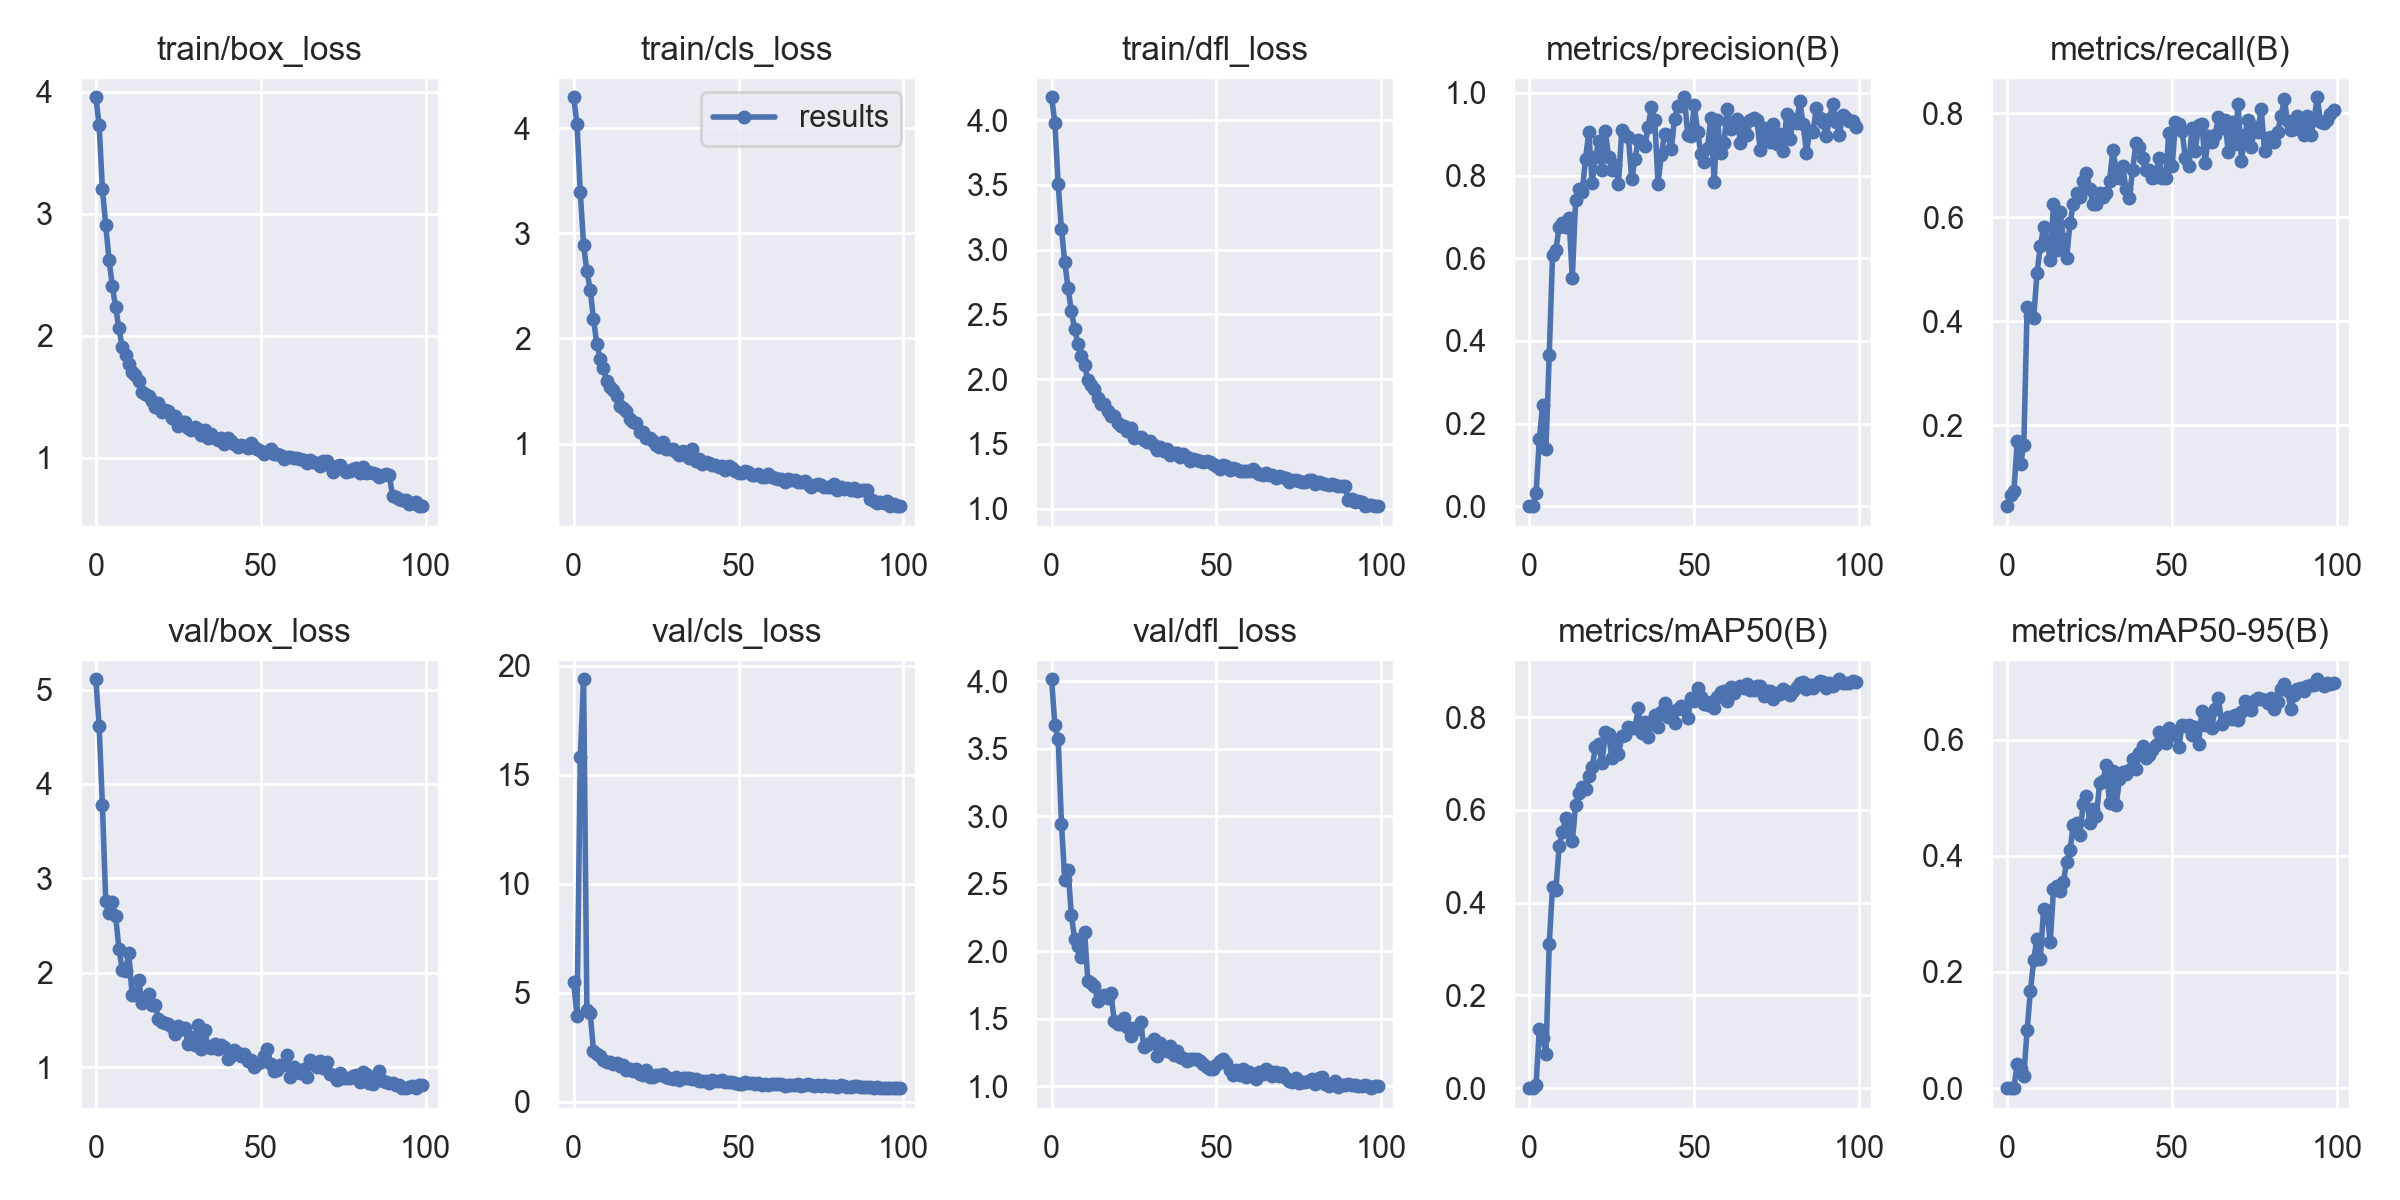

The file beside this chart, header and first rows:
epoch, train/box_loss, train/cls_loss, train/dfl_loss, metrics/precision(B), metrics/recall(B), metrics/mAP50(B), metrics/mAP50-95(B), val/box_loss, val/cls_loss, val/dfl_loss, lr/pg0, lr/pg1, lr/pg2
0, 3.954, 4.296, 4.176, 0.00018, 0.04412, 0.00011, 3e-05, 5.109, 5.494, 4.016, 0.07039, 0.003291, 0.003291
1, 3.726, 4.04, 3.979, 0.00027, 0.06618, 0.00022, 6e-05, 4.613, 3.95, 3.675, 0.04032, 0.006558, 0.006558
2, 3.201, 3.39, 3.506, 0.03084, 0.07353, 0.00714, 0.00115, 3.772, 15.82, 3.571, 0.01019, 0.00976, 0.00976
3, 2.906, 2.888, 3.156, 0.1634, 0.1691, 0.1283, 0.04238, 2.765, 19.38, 2.946, 0.009703, 0.009703, 0.009703
4, 2.621, 2.64, 2.904, 0.2454, 0.125, 0.1083, 0.03349, 2.629, 4.186, 2.532, 0.009703, 0.009703, 0.009703
5, 2.408, 2.466, 2.703, 0.139, 0.1618, 0.0728, 0.02083, 2.752, 4.078, 2.605, 0.009604, 0.009604, 0.009604
6, 2.235, 2.182, 2.526, 0.3667, 0.4265, 0.3114, 0.1006, 2.598, 2.327, 2.269, 0.009505, 0.009505, 0.009505
7, 2.059, 1.949, 2.385, 0.6073, 0.4095, 0.4346, 0.167, 2.256, 2.176, 2.09, 0.009406, 0.009406, 0.009406
8, 1.907, 1.809, 2.27, 0.6188, 0.4058, 0.4264, 0.2213, 2.032, 2.088, 2.038, 0.009307, 0.009307, 0.009307
9, 1.844, 1.722, 2.177, 0.6759, 0.4926, 0.5212, 0.2576, 2.023, 1.896, 1.955, 0.009208, 0.009208, 0.009208
10, 1.77, 1.592, 2.111, 0.6853, 0.5441, 0.5528, 0.2228, 2.208, 1.812, 2.143, 0.009109, 0.009109, 0.009109
11, 1.701, 1.538, 1.991, 0.6747, 0.5809, 0.5818, 0.3079, 1.763, 1.826, 1.782, 0.00901, 0.00901, 0.00901
12, 1.677, 1.511, 1.958, 0.6962, 0.5562, 0.5698, 0.3045, 1.768, 1.746, 1.766, 0.008911, 0.008911, 0.008911
13, 1.63, 1.45, 1.927, 0.5522, 0.5169, 0.5326, 0.2509, 1.928, 1.75, 1.744, 0.008812, 0.008812, 0.008812
14, 1.538, 1.36, 1.852, 0.7395, 0.6263, 0.6108, 0.3424, 1.681, 1.616, 1.633, 0.008713, 0.008713, 0.008713
15, 1.524, 1.334, 1.806, 0.7665, 0.5368, 0.6361, 0.3478, 1.701, 1.662, 1.66, 0.008614, 0.008614, 0.008614
16, 1.509, 1.308, 1.81, 0.7604, 0.6103, 0.6495, 0.3397, 1.77, 1.459, 1.674, 0.008515, 0.008515, 0.008515
17, 1.466, 1.231, 1.751, 0.84, 0.5588, 0.6462, 0.3552, 1.659, 1.49, 1.654, 0.008416, 0.008416, 0.008416
18, 1.414, 1.21, 1.718, 0.9055, 0.5221, 0.6728, 0.3898, 1.661, 1.415, 1.688, 0.008317, 0.008317, 0.008317
19, 1.449, 1.192, 1.718, 0.7826, 0.5882, 0.6917, 0.41, 1.514, 1.503, 1.484, 0.008218, 0.008218, 0.008218
20, 1.377, 1.113, 1.663, 0.8438, 0.625, 0.7348, 0.4527, 1.475, 1.256, 1.46, 0.008119, 0.008119, 0.008119
21, 1.387, 1.113, 1.639, 0.8831, 0.6471, 0.7417, 0.4566, 1.463, 1.228, 1.463, 0.00802, 0.00802, 0.00802
22, 1.384, 1.055, 1.642, 0.8129, 0.6388, 0.7005, 0.4366, 1.462, 1.432, 1.502, 0.007921, 0.007921, 0.007921
23, 1.323, 1.057, 1.599, 0.9069, 0.6691, 0.7678, 0.4892, 1.429, 1.144, 1.437, 0.007822, 0.007822, 0.007822
24, 1.341, 1.025, 1.624, 0.8457, 0.6852, 0.7632, 0.5025, 1.348, 1.14, 1.371, 0.007723, 0.007723, 0.007723
25, 1.262, 0.9842, 1.548, 0.8145, 0.6544, 0.7124, 0.4571, 1.435, 1.209, 1.435, 0.007624, 0.007624, 0.007624
26, 1.292, 0.9716, 1.552, 0.826, 0.625, 0.7424, 0.4803, 1.406, 1.23, 1.424, 0.007525, 0.007525, 0.007525
27, 1.292, 1.016, 1.555, 0.78, 0.625, 0.7196, 0.4678, 1.417, 1.251, 1.479, 0.007426, 0.007426, 0.007426
28, 1.242, 0.9434, 1.528, 0.9099, 0.6471, 0.7584, 0.5254, 1.247, 1.129, 1.29, 0.007327, 0.007327, 0.007327
29, 1.228, 0.9459, 1.512, 0.8986, 0.6397, 0.7613, 0.5279, 1.318, 1.082, 1.305, 0.007228, 0.007228, 0.007228
30, 1.255, 0.9519, 1.52, 0.8935, 0.6471, 0.7793, 0.5568, 1.233, 1.039, 1.321, 0.007129, 0.007129, 0.007129
31, 1.237, 0.9233, 1.492, 0.7916, 0.6703, 0.7764, 0.4902, 1.442, 1.135, 1.347, 0.00703, 0.00703, 0.00703
32, 1.183, 0.8936, 1.452, 0.8391, 0.7288, 0.7763, 0.5461, 1.197, 0.9734, 1.225, 0.006931, 0.006931, 0.006931
33, 1.223, 0.9285, 1.479, 0.8847, 0.6912, 0.8193, 0.4869, 1.396, 1.081, 1.323, 0.006832, 0.006832, 0.006832
34, 1.165, 0.8888, 1.446, 0.8816, 0.6765, 0.7654, 0.5314, 1.218, 1.096, 1.28, 0.006733, 0.006733, 0.006733
35, 1.193, 0.8639, 1.46, 0.8713, 0.6985, 0.7892, 0.5434, 1.204, 1.073, 1.264, 0.006634, 0.006634, 0.006634
36, 1.16, 0.9497, 1.414, 0.9185, 0.6544, 0.7574, 0.5412, 1.241, 1.035, 1.298, 0.006535, 0.006535, 0.006535
37, 1.145, 0.8365, 1.432, 0.9666, 0.6378, 0.7867, 0.5474, 1.189, 1.019, 1.234, 0.006436, 0.006436, 0.006436
38, 1.157, 0.8522, 1.429, 0.9345, 0.6912, 0.8047, 0.5665, 1.232, 0.9614, 1.263, 0.006337, 0.006337, 0.006337
39, 1.108, 0.8065, 1.397, 0.7799, 0.7427, 0.7795, 0.5493, 1.218, 0.9575, 1.217, 0.006238, 0.006238, 0.006238
40, 1.16, 0.8224, 1.425, 0.8501, 0.7353, 0.811, 0.5777, 1.088, 0.9442, 1.208, 0.006139, 0.006139, 0.006139
41, 1.136, 0.8157, 1.401, 0.9013, 0.7132, 0.8307, 0.5886, 1.118, 0.8548, 1.184, 0.00604, 0.00604, 0.00604
42, 1.108, 0.7979, 1.372, 0.8979, 0.6912, 0.7998, 0.5686, 1.178, 0.9952, 1.203, 0.005941, 0.005941, 0.005941
43, 1.087, 0.7947, 1.383, 0.8634, 0.6912, 0.8136, 0.5729, 1.147, 0.9532, 1.201, 0.005842, 0.005842, 0.005842
44, 1.102, 0.7782, 1.379, 0.9373, 0.6765, 0.7871, 0.5816, 1.118, 0.9553, 1.203, 0.005743, 0.005743, 0.005743
45, 1.092, 0.784, 1.368, 0.9685, 0.678, 0.8167, 0.5914, 1.144, 0.9981, 1.187, 0.005644, 0.005644, 0.005644
46, 1.075, 0.7464, 1.359, 0.967, 0.7132, 0.825, 0.6132, 1.063, 0.8931, 1.167, 0.005545, 0.005545, 0.005545
47, 1.118, 0.7833, 1.366, 0.9892, 0.6757, 0.8186, 0.6101, 1.07, 0.8872, 1.14, 0.005446, 0.005446, 0.005446
48, 1.083, 0.7673, 1.36, 0.8984, 0.6765, 0.7991, 0.5942, 1.006, 0.9219, 1.124, 0.005347, 0.005347, 0.005347
49, 1.067, 0.7405, 1.342, 0.8963, 0.763, 0.8412, 0.6193, 1.031, 0.8402, 1.129, 0.005248, 0.005248, 0.005248
50, 1.054, 0.7171, 1.331, 0.9694, 0.6984, 0.8359, 0.6143, 1.058, 0.8052, 1.159, 0.005149, 0.005149, 0.005149
51, 1.033, 0.7171, 1.305, 0.9063, 0.7828, 0.8627, 0.6076, 1.114, 0.8134, 1.19, 0.00505, 0.00505, 0.00505
52, 1.046, 0.7351, 1.337, 0.8523, 0.7794, 0.8444, 0.587, 1.197, 0.8849, 1.203, 0.004951, 0.004951, 0.004951
53, 1.068, 0.7333, 1.333, 0.8322, 0.7657, 0.8283, 0.626, 1.029, 0.8557, 1.173, 0.004852, 0.004852, 0.004852
54, 1.032, 0.7019, 1.299, 0.8658, 0.7132, 0.8255, 0.6228, 0.9629, 0.8332, 1.117, 0.004753, 0.004753, 0.004753
55, 1.033, 0.7003, 1.311, 0.9397, 0.6985, 0.8329, 0.6253, 0.9696, 0.8203, 1.086, 0.004654, 0.004654, 0.004654
56, 1.024, 0.7062, 1.304, 0.7834, 0.7712, 0.8188, 0.6084, 1.025, 0.8715, 1.117, 0.004555, 0.004555, 0.004555
57, 0.9851, 0.6794, 1.294, 0.9347, 0.7279, 0.8446, 0.6212, 1.024, 0.7471, 1.081, 0.004456, 0.004456, 0.004456
58, 1.008, 0.6803, 1.29, 0.8544, 0.7766, 0.8533, 0.5931, 1.133, 0.8268, 1.127, 0.004357, 0.004357, 0.004357
59, 1.008, 0.7095, 1.295, 0.8777, 0.7794, 0.8561, 0.6488, 0.8982, 0.7472, 1.071, 0.004258, 0.004258, 0.004258
... 40 more rows
